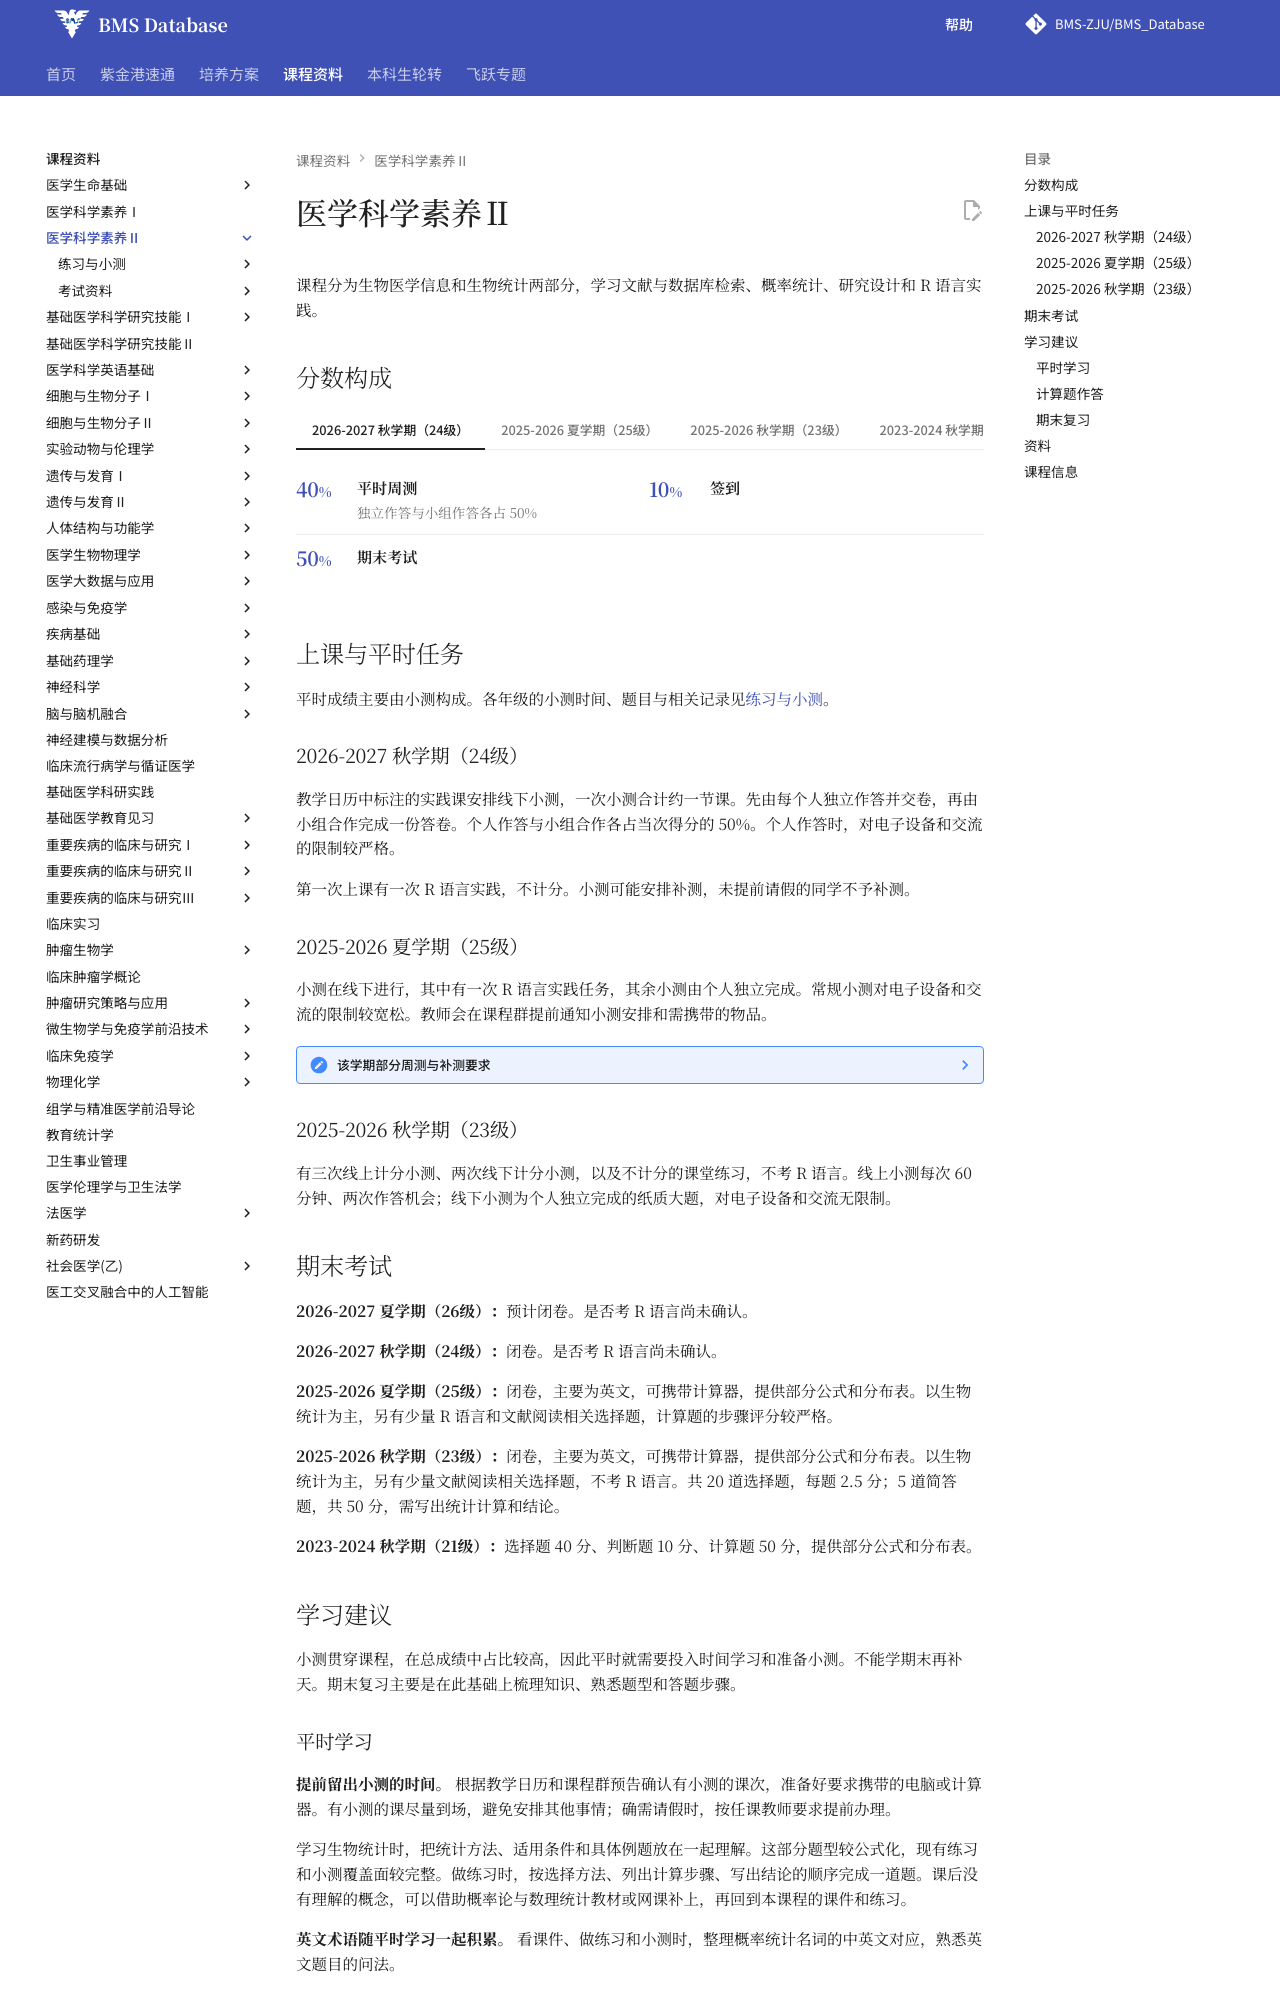

repository: BMS-ZJU/BMS_Database · page: courses/medical-science-literacy-2/index.html · generator: mkdocs

# 医学科学素养Ⅱ

<!--
source-attribution
2026-2027 秋学期（24级）课程安排与考核：课程安排、分数构成和周测通知截图。
来源记录：MSL2-INBOX-20261003。

24级小测流程、期末步骤评分及统计方法选择经验：24级同学反馈。
各年级作答方式、设备与交流限制、期末安排：维护者于2026-10-08保存的课程主页及本轮确认。
修读顺序与R语言考核范围：维护者于2026-10-08补充；26级尚未确认，考核差异与修读顺序的因果关系为推测。
来源记录：MSL2-HOMEPAGE-FOLLOWUP-20261008、MSL2-HOMEPAGE-REWRITE-20261008。

2025-2026 夏学期（25级）小测形式、周测要求与期末经验：汪嘉琪（资料提供与经验补充），课程通知与试题。
来源记录：MSL2-SUMMER-SUPPLEMENT-20261008。

2025-2026 学年夏学期部分课程经验：Noah0142。
原始出处：https://www.cc98.org/topic/6573693。
来源记录：RS-057、CONSENT-ATTRIBUTION-20260915。

2023-2024 学年部分课程经验：Chams。
原始出处：https://www.cc98.org/topic/5754401。
来源记录：RS-054、CONSENT-ATTRIBUTION-20260915。
-->

课程分为生物医学信息和生物统计两部分，学习文献与数据库检索、概率统计、研究设计和 R 语言实践。

## 分数构成

=== "2026-2027 秋学期（24级）"

    <div class="course-score">
      <div class="course-score__items" role="list" aria-label="医学科学素养Ⅱ 2026-2027 秋学期（24级）分数构成">
        <div class="course-score__item" role="listitem">
          <div class="course-score__number">40<span>%</span></div>
          <div class="course-score__body"><strong>平时周测</strong><p>独立作答与小组作答各占 50%</p></div>
        </div>
        <div class="course-score__item" role="listitem">
          <div class="course-score__number">10<span>%</span></div>
          <div class="course-score__body"><strong>签到</strong></div>
        </div>
        <div class="course-score__item" role="listitem">
          <div class="course-score__number">50<span>%</span></div>
          <div class="course-score__body"><strong>期末考试</strong></div>
        </div>
      </div>
    </div>

=== "2025-2026 夏学期（25级）"

    <div class="course-score">
      <div class="course-score__items" role="list" aria-label="医学科学素养Ⅱ 2025-2026 夏学期（25级）分数构成">
        <div class="course-score__item" role="listitem">
          <div class="course-score__number">50<span>%</span></div>
          <div class="course-score__body"><strong>平时小测</strong><p>线下进行</p></div>
        </div>
        <div class="course-score__item" role="listitem">
          <div class="course-score__number">50<span>%</span></div>
          <div class="course-score__body"><strong>期末考试</strong></div>
        </div>
      </div>
    </div>

=== "2025-2026 秋学期（23级）"

    <div class="course-score">
      <div class="course-score__items" role="list" aria-label="医学科学素养Ⅱ 2025-2026 秋学期（23级）分数构成">
        <div class="course-score__item" role="listitem">
          <div class="course-score__number">50<span>%</span></div>
          <div class="course-score__body"><strong>平时小测</strong><p>三次线上、两次线下</p></div>
        </div>
        <div class="course-score__item" role="listitem">
          <div class="course-score__number">50<span>%</span></div>
          <div class="course-score__body"><strong>期末考试</strong></div>
        </div>
      </div>
    </div>

=== "2023-2024 秋学期（21级）"

    <div class="course-score">
      <div class="course-score__items" role="list" aria-label="医学科学素养Ⅱ 2023-2024 秋学期（21级）分数构成">
        <div class="course-score__item" role="listitem">
          <div class="course-score__number">50<span>%</span></div>
          <div class="course-score__body"><strong>平时成绩</strong><p>四次小测</p></div>
        </div>
        <div class="course-score__item" role="listitem">
          <div class="course-score__number">50<span>%</span></div>
          <div class="course-score__body"><strong>期末考试</strong></div>
        </div>
      </div>
    </div>

## 上课与平时任务

平时成绩主要由小测构成。各年级的小测时间、题目与相关记录见[练习与小测](quizzes/)。

### 2026-2027 秋学期（24级）

教学日历中标注的实践课安排线下小测，一次小测合计约一节课。先由每个人独立作答并交卷，再由小组合作完成一份答卷。个人作答与小组合作各占当次得分的 50%。个人作答时，对电子设备和交流的限制较严格。

第一次上课有一次 R 语言实践，不计分。小测可能安排补测，未提前请假的同学不予补测。
